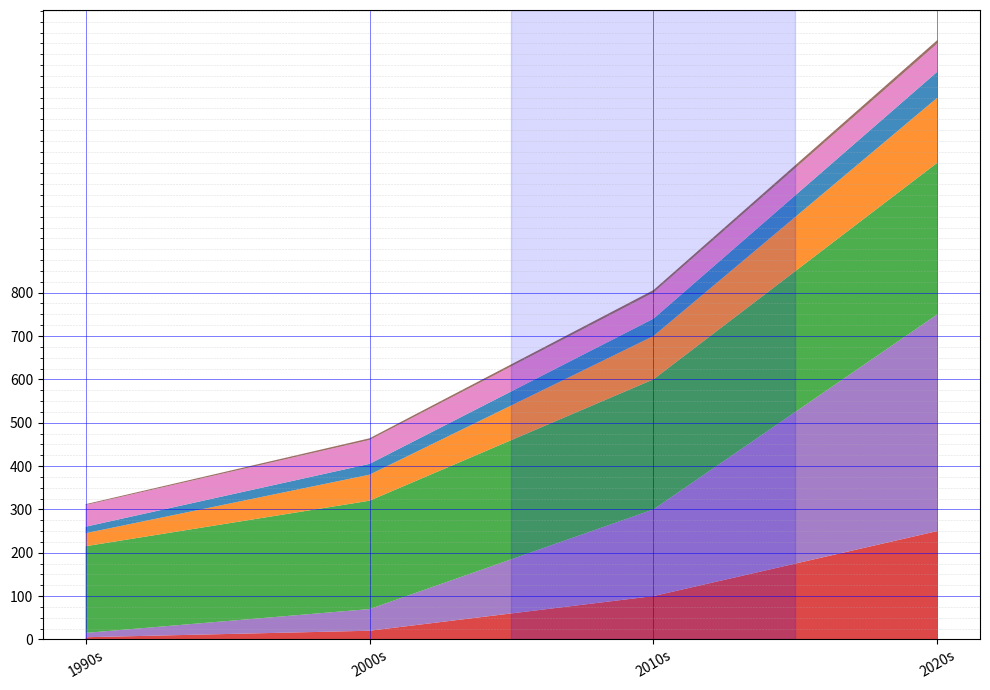

Source code (Python):
import matplotlib.pyplot as plt
import numpy as np
from matplotlib.ticker import MultipleLocator

decades = ['1990s', '2000s', '2010s', '2020s']
solar = np.array([5, 20, 100, 250])
wind = np.array([10, 50, 200, 500])
hydroelectric = np.array([200, 250, 300, 350])
biomass = np.array([30, 60, 100, 150])
geothermal = np.array([15, 25, 40, 60])
nuclear = np.array([50, 55, 60, 65])
tide = np.array([2, 4, 6, 8])

data = np.vstack([solar, wind, hydroelectric, biomass, geothermal, nuclear, tide])

colors = ['#d62728', '#9467bd', '#2ca02c', '#ff7f0e', '#1f77b4', '#e377c2', '#8c564b']

plt.figure(figsize=(10, 7))
plt.stackplot(decades, data, colors=colors, alpha=0.85)

plt.xticks(rotation=30, ha='center')
plt.grid(visible=True, which='major', color='blue', linestyle='-', linewidth=0.6, alpha=0.6)

plt.yticks(np.arange(0, 801, 100))
plt.gca().yaxis.set_minor_locator(MultipleLocator(25))
plt.grid(which='minor', linestyle='--', linewidth=0.4, alpha=0.4)

plt.axvspan(1.5, 2.5, color='blue', alpha=0.15)
plt.tight_layout()
plt.show()
